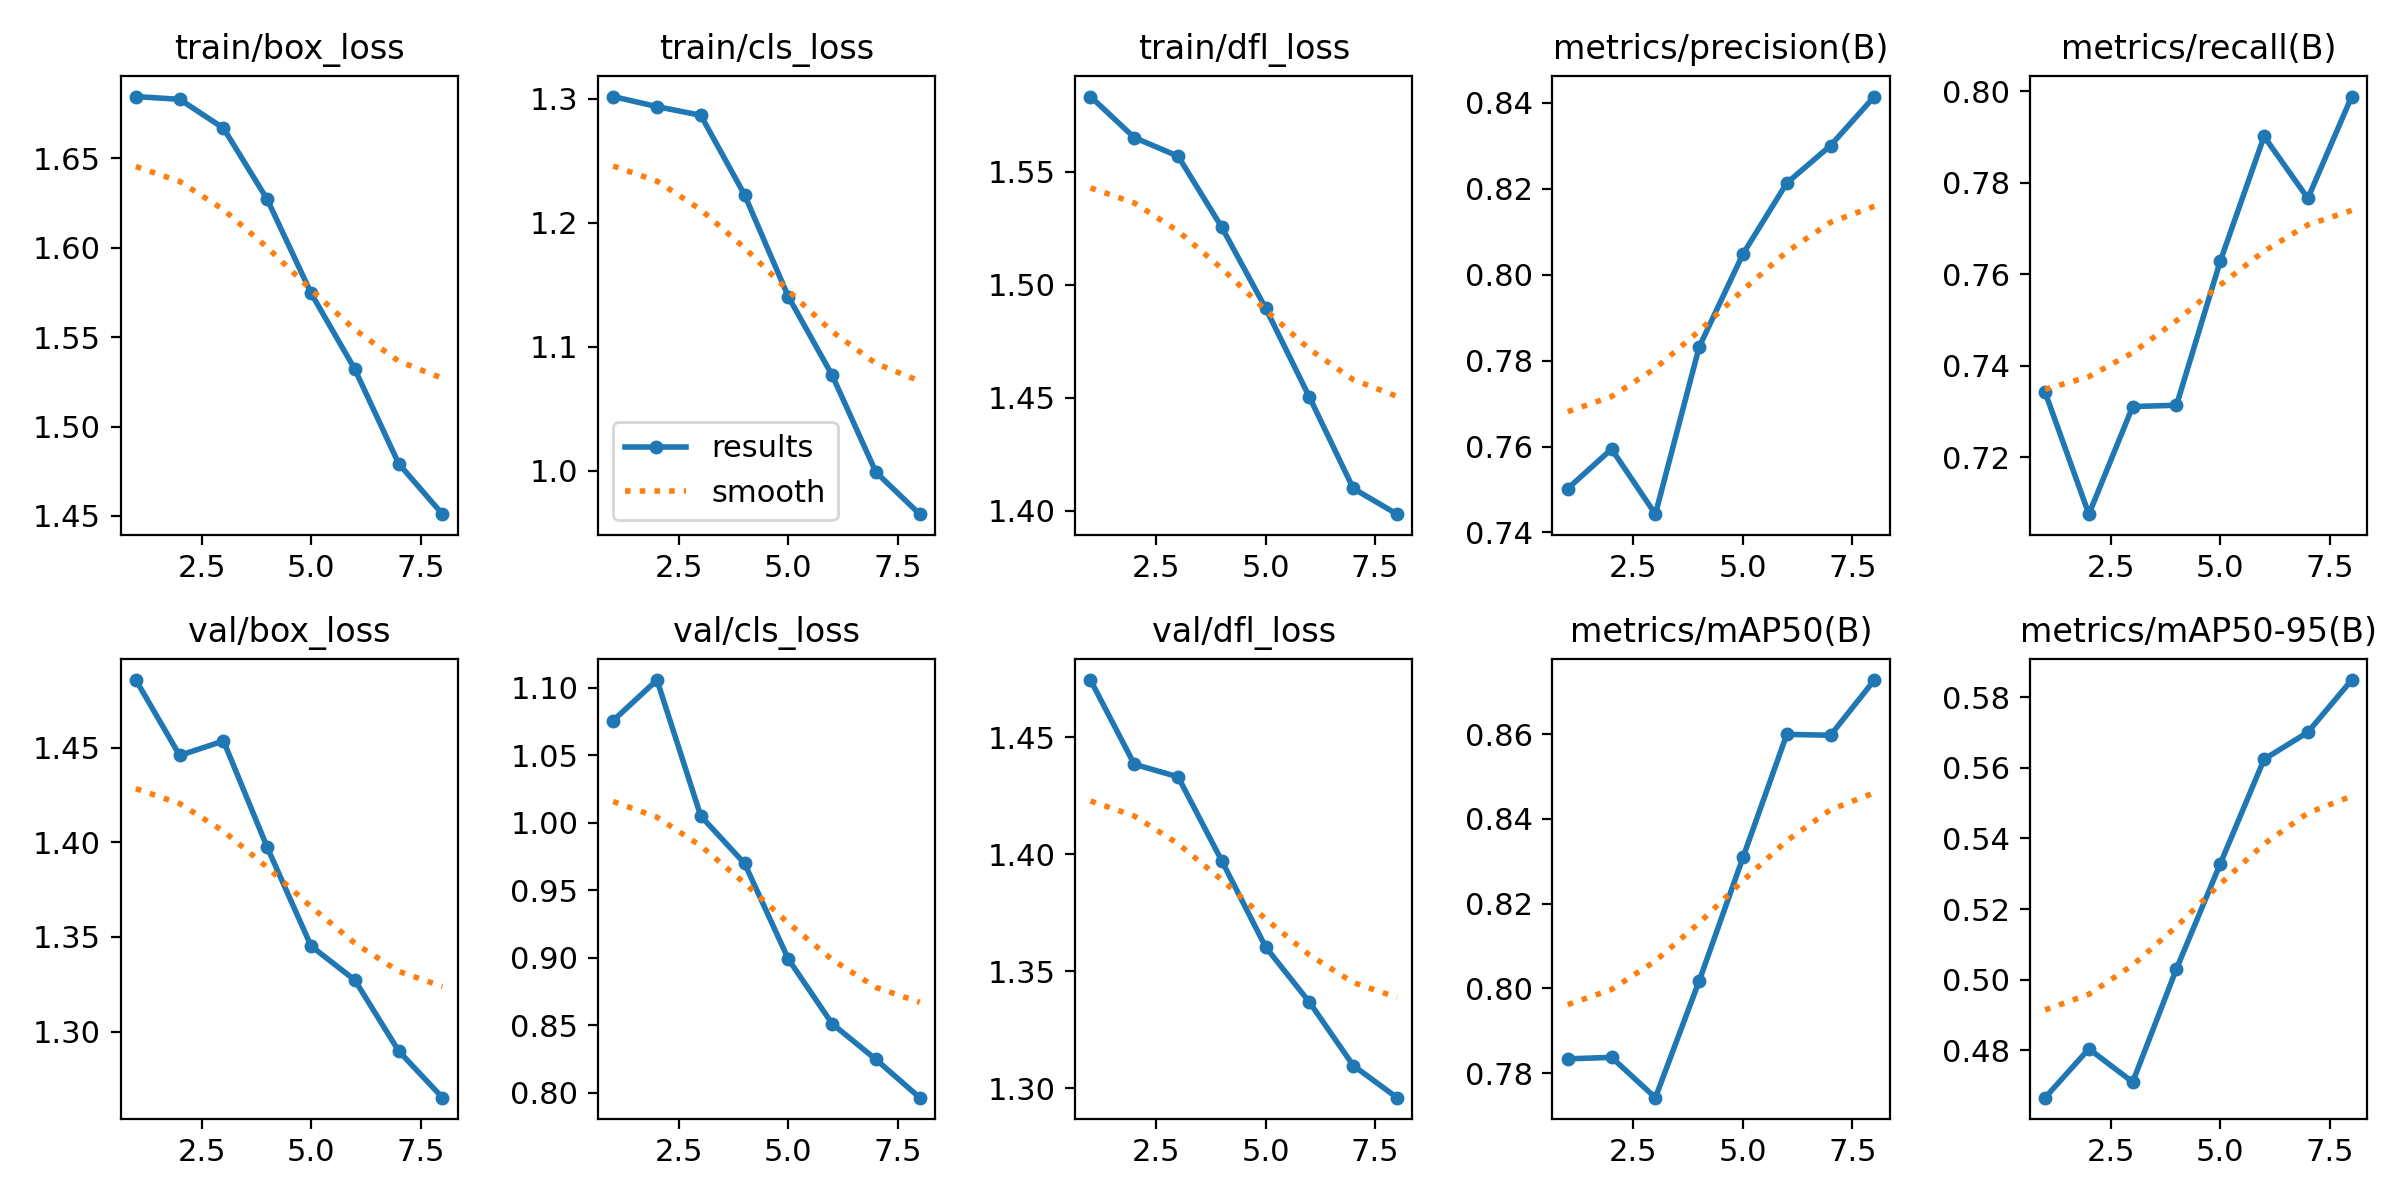

The table this chart was drawn from, first rows:
epoch, time, train/box_loss, train/cls_loss, train/dfl_loss, metrics/precision(B), metrics/recall(B), metrics/mAP50(B), metrics/mAP50-95(B), val/box_loss, val/cls_loss, val/dfl_loss, lr/pg0, lr/pg1, lr/pg2
1, 3443, 1.684, 1.302, 1.583, 0.7502, 0.7342, 0.7833, 0.4666, 1.486, 1.076, 1.475, 0.003332, 0.003332, 0.003332
2, 4788, 1.683, 1.294, 1.565, 0.7594, 0.7076, 0.7837, 0.4804, 1.446, 1.106, 1.439, 0.006035, 0.006035, 0.006035
3, 5665, 1.667, 1.287, 1.557, 0.7443, 0.7311, 0.7742, 0.471, 1.454, 1.005, 1.433, 0.008135, 0.008135, 0.008135
4, 6446, 1.627, 1.222, 1.525, 0.7832, 0.7314, 0.8017, 0.5031, 1.397, 0.97, 1.397, 0.006944, 0.006944, 0.006944
5, 7380, 1.574, 1.14, 1.49, 0.8048, 0.7629, 0.8309, 0.5328, 1.345, 0.8991, 1.36, 0.00591, 0.00591, 0.00591
6, 12235, 1.532, 1.077, 1.45, 0.8213, 0.7902, 0.8599, 0.5624, 1.327, 0.8512, 1.337, 0.00505, 0.00505, 0.00505
7, 12968, 1.479, 0.9986, 1.41, 0.8301, 0.7766, 0.8597, 0.5701, 1.29, 0.8248, 1.31, 0.00155, 0.00155, 0.00155
8, 13802, 1.451, 0.9648, 1.399, 0.8415, 0.7989, 0.8727, 0.5848, 1.265, 0.7965, 1.296, 0.0004768, 0.0004768, 0.0004768
